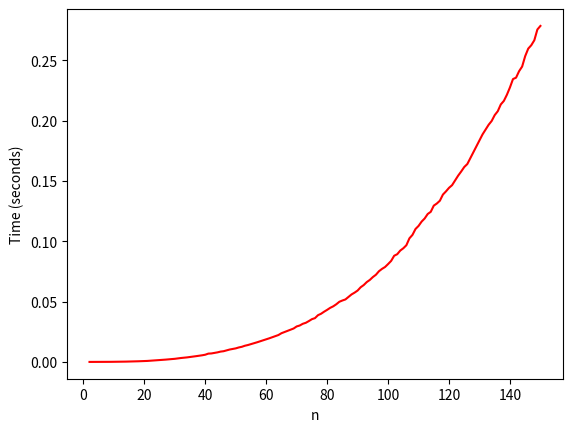

Recreate this plot in Python.
# [redacted]

#---Imports---
from random import randint
from time import time
import matplotlib.pyplot as plt
import numpy as np

#---Functions---
def initialise_nn_matrix(dimension: int) -> list[list[int]]:
    '''Returns an (n * n) matrix of random integers between 0 and n, where n is the dimension of the matrix.'''
    return [[randint(0, dimension) for _ in range(dimension)] for _ in range(dimension)]

    #Optional function to test using numpy module
def initialise_nn_matrix_np(dimension: int) -> np.ndarray:
    '''Returns an (n * n) ndarray of random integers between 0 and n, where n is the dimension of the matrix.'''
    return np.random.randint(0, dimension, (dimension, dimension))

def multiply_matrices(mat_A: list[list[int]], mat_B: list[list[int]]) -> list[list[int]]:
    ''' Takes two matrices as input and outputs their product.
        e.g:
                    mat_A = [[x y]
                            [w z]]

                    mat_B = [[a b]
                            [c d]]

            output_matrix = [[x*a + y*c   x*b + y*d]
                            [w*a + z*c   w*b + z*d]]'''
    
    output_matrix = []

    #Don't try to make sense of this if you value your sanity. Just know that it multiplies mat_A and mat_B and it hasn't broken yet.
    for row in mat_A:
        row_array = []
        for i in range(len(mat_B)):
            col = []
            for j in range(len(mat_B[i])):
                col.append(mat_B[j][i])
            
            temp = []
            for i in range(len(row)):
                temp.append(row[i] * col[i])

            row_array.append(sum(temp))
        output_matrix.append(row_array)

    return output_matrix

def run_test(n: int, matrix_mode: int = 1) -> list:
    #Settings
    options = { 1 : [initialise_nn_matrix, multiply_matrices],  #Settings for either using manual matrix multiplication or
                2 : [initialise_nn_matrix_np, np.matmul] }      # numpy matrix multiplication.
    create, mul = options[matrix_mode] #Defines our 'create' and 'multiply' functions based on the mode we pass as a parameter to this function.
    
    '''Runs through all integers from 2 to n and records the time taken at each value to mutliply two matrices of that size. Returns list of times.'''
    
    times = [] #Initialised list for storing the time taken at each value of n.
    for dim in range(2, n + 1):
        mat_A, mat_B = create(dim), create(dim) #Create two matrices at current indexed size (dim).

        start = time()
        try:
            mul(mat_A, mat_B) #Multiplies mat_A with mat_B, does nothing with their output.
        except: #Basic error handling. Ignore pls
            print('Error')
            break
        end = time()

        progress_bar(dim, n)
        times.append(end - start) #Append the length of time taken to compute to our list of times.

    return times

def plot_test(n: int, test_mode: int = 1, fit_line: bool = False) -> None:
    '''Calls run_test() over n values and records output list as 'y_data'.
        test_mode:  1 = use my manual matrix multiplication
                    2 = use numpy's matrices and matrix multiplication
        fit_line:   True = will try to create line of best fit for plot
                    False = turn off line of best fit (recommended)'''

    start = time() #Optional timing for programme total
    x_data = range(2, n + 1) #Creates list from 2 to n inclusive, which are the values used in run_test().
    y_data = run_test(n, test_mode) 
    end = time()
    
    plt.ylabel('Time (seconds)')
    plt.xlabel('n')
    plt.plot(x_data, y_data, 'r-')

    print(f'\nProcess took {end - start} seconds to run in total.\n')

    
    if fit_line: #Creates a line roughly matching the curve expected. Very optional
        const = ((end - start) * (4/(n ** 4))) ** (1/3) #Constant needed to scale our line to fit data. Don't try to understand because it's not written out well. 

        best_fit_data = [(const * x) ** 3 for x in x_data] #Raising to the third power to match expected complexity, O(n^3), arising from analysis of my multiply_matrices() function 
        plt.plot(x_data, best_fit_data, 'g--')

    plt.show()
    
    #Optional for marking progress in terminal. Credit: https://www.youtube.com/watch?v=x1eaT88vJUA&ab_channel=NeuralNine
def progress_bar(progress: int, total: int) -> None:
    percent = 100 * (progress / float(total))
    bar = '█' * int(percent) + '-' * int(100 - percent)
    print(f"\r|{bar}| {percent:.2f}%", end = "\r")

if __name__ == '__main__':
    #---Test---
    '''NB: will take approx. 25 seconds to run if n = 150 in test_mode 1;
        set test_mode = 2 for faster results.'''
    plot_test(n = 150, test_mode = 1, fit_line = False)